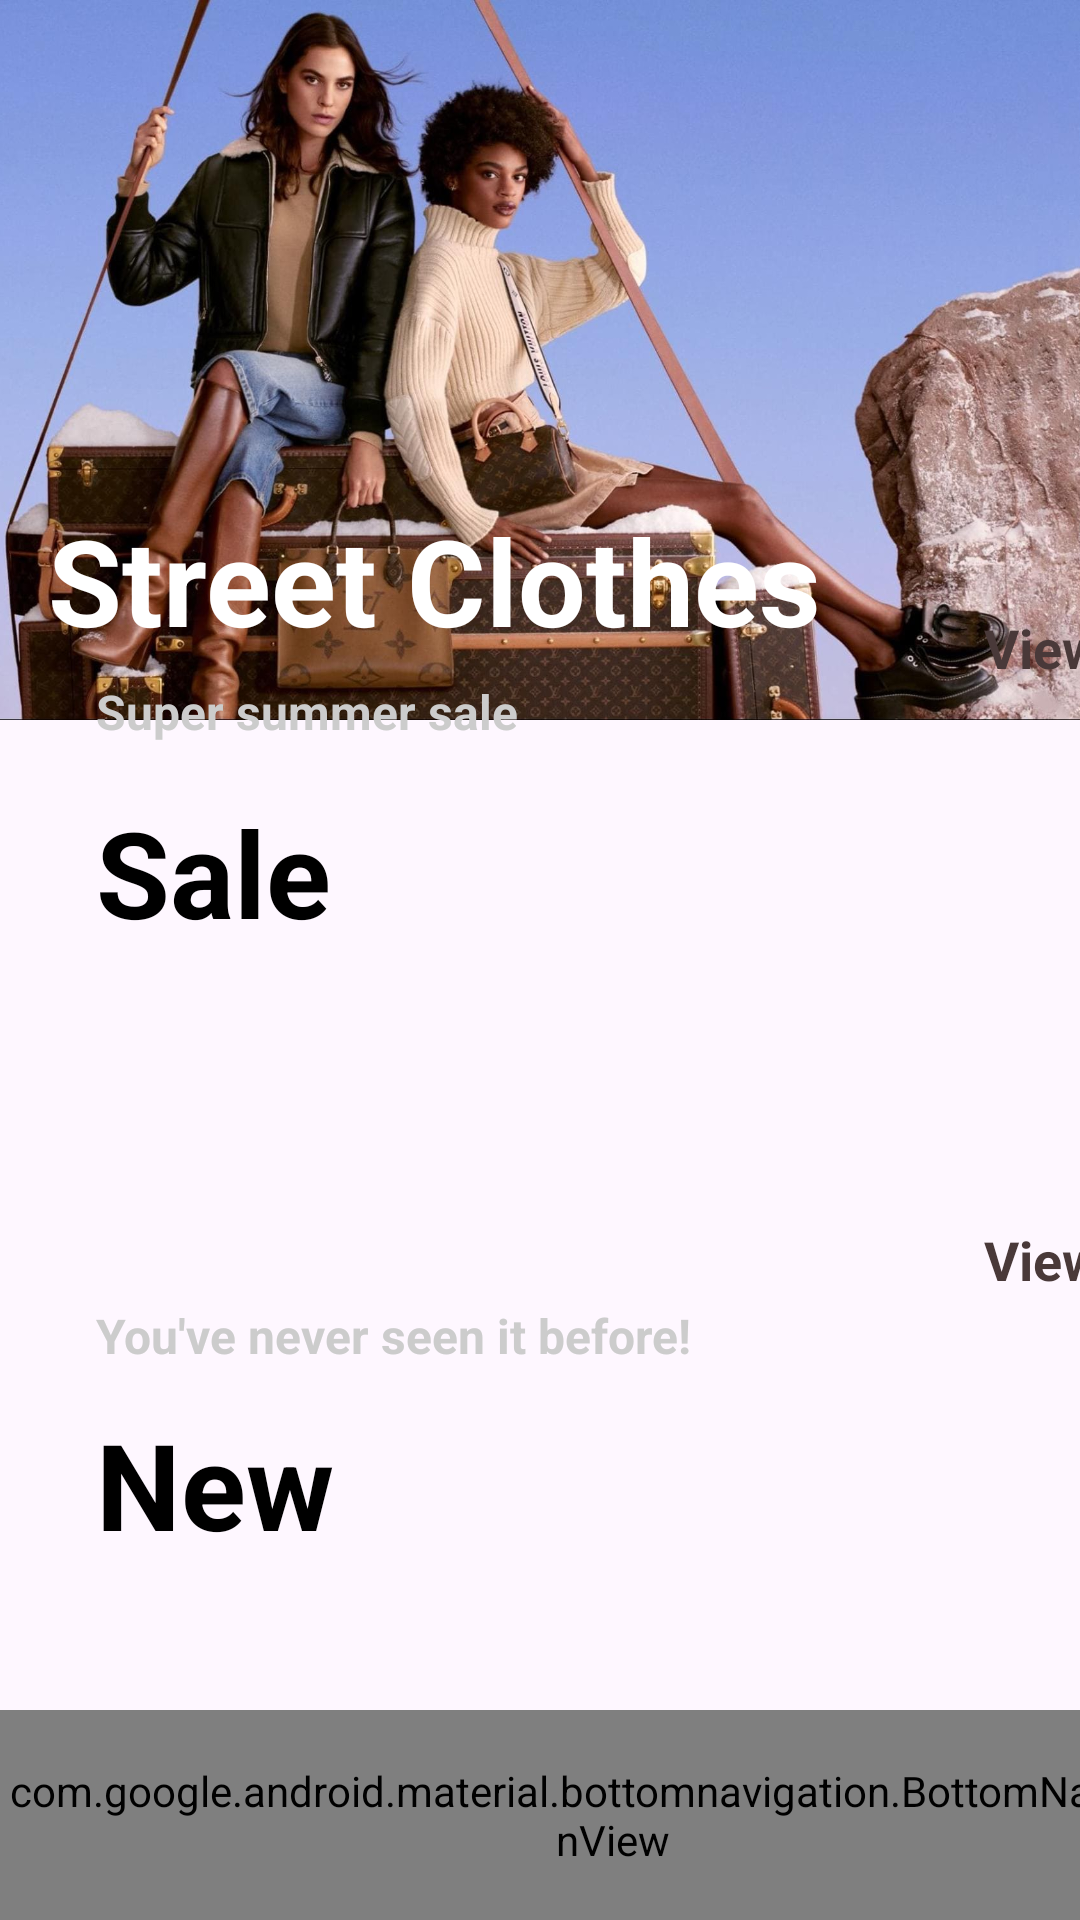

The Android layout XML behind this screen, and the referenced resources:
<!-- AndroidManifest.xml: application theme Theme.Shoping_prm392 -->
<!-- res/layout/main2_page.xml -->
<?xml version="1.0" encoding="utf-8"?>
<androidx.constraintlayout.widget.ConstraintLayout xmlns:android="http://schemas.android.com/apk/res/android"
    xmlns:app="http://schemas.android.com/apk/res-auto"
    xmlns:tools="http://schemas.android.com/tools"
    android:layout_width="match_parent"
    android:layout_height="match_parent"
    android:id="@+id/descriptionSale"
    >

    <FrameLayout
        android:id="@+id/frameLayout"
        android:layout_width="match_parent"
        android:layout_height="match_parent"
        app:layout_constraintBottom_toBottomOf="parent"
        app:layout_constraintEnd_toEndOf="parent"
        app:layout_constraintStart_toStartOf="parent">

    </FrameLayout>

    <com.google.android.material.bottomnavigation.BottomNavigationView
        android:layout_width="409dp"
        android:layout_height="70dp"
        app:layout_constraintBottom_toBottomOf="parent"
        app:layout_constraintStart_toStartOf="parent"
        app:menu="@menu/menu" />

    <ImageView
        android:id="@+id/imageView"
        android:layout_width="430dp"
        android:layout_height="240dp"
        app:layout_constraintEnd_toEndOf="parent"
        app:layout_constraintStart_toStartOf="parent"
        app:layout_constraintTop_toTopOf="parent"
        app:srcCompat="@drawable/main2"
        tools:ignore="VectorDrawableCompat" />

    <TextView
        android:id="@+id/clothes"
        android:layout_width="wrap_content"
        android:layout_height="wrap_content"
        android:layout_marginStart="16dp"
        android:layout_marginBottom="20dp"
        android:text="Street Clothes"
        android:textColor="#fff"
        android:textSize="40dp"
        android:textStyle="bold"
        app:layout_constraintBottom_toBottomOf="@id/imageView"
        app:layout_constraintStart_toStartOf="parent" />

    <TextView
        android:id="@+id/saleMain2"
        android:layout_width="wrap_content"
        android:layout_height="wrap_content"
        android:layout_marginStart="32dp"
        android:layout_marginTop="24dp"
        android:text="Sale"
        android:textColor="#000"
        android:textSize="40dp"
        android:textStyle="bold"
        app:layout_constraintStart_toStartOf="parent"
        app:layout_constraintTop_toBottomOf="@+id/imageView" />

    <TextView
        android:id="@+id/seenIt"
        android:layout_width="wrap_content"
        android:layout_height="wrap_content"
        android:layout_marginStart="32dp"
        android:layout_marginBottom="392dp"
        android:text="Super summer sale"
        android:textColor="#ccc"
        android:textSize="16dp"
        android:textStyle="bold"
        app:layout_constraintBottom_toBottomOf="parent"
        app:layout_constraintStart_toStartOf="parent" />

    <TextView
        android:id="@+id/viewAll"
        android:layout_width="wrap_content"
        android:layout_height="wrap_content"
        android:layout_marginStart="328dp"
        android:layout_marginBottom="412dp"
        android:text="View All"
        android:textColor="#493939"
        android:textSize="18dp"
        android:textStyle="bold"
        app:layout_constraintBottom_toBottomOf="parent"
        app:layout_constraintStart_toStartOf="parent" />

    <TextView
        android:id="@+id/seenBefore"
        android:layout_width="wrap_content"
        android:layout_height="wrap_content"
        android:layout_marginStart="32dp"
        android:layout_marginBottom="184dp"
        android:text="You've never seen it before!"
        android:textColor="#ccc"
        android:textSize="16dp"
        android:textStyle="bold"
        app:layout_constraintBottom_toBottomOf="parent"
        app:layout_constraintStart_toStartOf="parent" />

    <TextView
        android:id="@+id/newMain2"
        android:layout_width="wrap_content"
        android:layout_height="wrap_content"
        android:layout_marginStart="32dp"
        android:layout_marginTop="228dp"
        android:text="New"
        android:textColor="#000"
        android:textSize="40dp"
        android:textStyle="bold"
        app:layout_constraintStart_toStartOf="parent"
        app:layout_constraintTop_toBottomOf="@+id/imageView" />

    <TextView
        android:id="@+id/viewAll2"
        android:layout_width="wrap_content"
        android:layout_height="wrap_content"
        android:layout_marginStart="328dp"
        android:layout_marginBottom="208dp"
        android:text="View All"
        android:textColor="#493939"
        android:textSize="18dp"
        android:textStyle="bold"
        app:layout_constraintBottom_toBottomOf="parent"
        app:layout_constraintStart_toStartOf="parent" />

</androidx.constraintlayout.widget.ConstraintLayout>
<!-- resources referenced by this layout -->
<resources>
  <!-- drawable main2: jpg bitmap (drawable, 214480 bytes) -->
  <style name="Theme.Shoping_prm392" parent="Theme.MaterialComponents.DayNight.DarkActionBar">
          
          <item name="colorPrimary">@color/purple_500</item>
          <item name="colorPrimaryVariant">@color/purple_700</item>
          <item name="colorOnPrimary">@color/white</item>
          
          <item name="colorSecondary">@color/teal_200</item>
          <item name="colorSecondaryVariant">@color/teal_700</item>
          <item name="colorOnSecondary">@color/black</item>
          
          <item name="android:statusBarColor">?attr/colorPrimaryVariant</item>
          
      </style>
  <color name="purple_500">#FF6200EE</color>
  <color name="purple_700">#FF3700B3</color>
  <color name="white">#FFFFFFFF</color>
  <color name="teal_200">#FF03DAC5</color>
  <color name="teal_700">#FF018786</color>
  <color name="black">#FF000000</color>
</resources>
